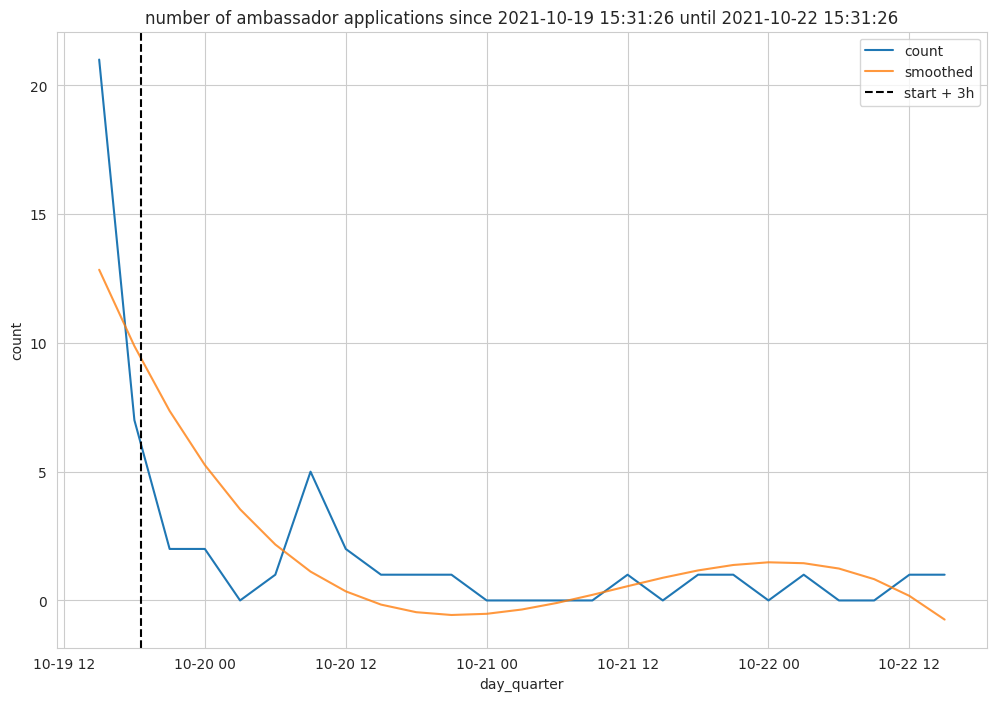

Write the Python code that produced this figure.
import pandas as pd
from datetime import datetime, timedelta
import seaborn as sns
import matplotlib.pyplot as plt
from scipy.signal import savgol_filter


sns.set_style('whitegrid')

# Ambassadors submission times
timestamps = """10/19/2021 16:36:55
10/20/2021 13:46:20
10/19/2021 16:42:50
10/19/2021 16:58:22
10/20/2021 16:33:42
10/20/2021 10:19:41
10/19/2021 20:23:07
10/20/2021 2:33:20
10/20/2021 9:31:23
10/19/2021 17:07:18
10/20/2021 6:26:36
10/19/2021 19:32:22
10/19/2021 16:53:24
10/20/2021 19:26:48
10/20/2021 13:26:09
10/19/2021 18:30:38
10/19/2021 17:00:12
10/19/2021 17:05:55
10/19/2021 16:53:10
10/19/2021 17:17:34
10/19/2021 19:35:42
10/20/2021 10:32:14
10/21/2021 18:11:24
10/19/2021 17:37:41
10/20/2021 21:50:59
10/19/2021 17:21:32
10/20/2021 9:18:01
10/21/2021 13:51:06
10/21/2021 22:04:24
10/19/2021 17:28:38
10/19/2021 18:03:58
10/19/2021 21:39:17
10/19/2021 17:04:15
10/19/2021 16:41:30
10/22/2021 4:30:52
10/19/2021 17:29:13
10/19/2021 20:33:03
10/20/2021 10:16:23
10/19/2021 17:23:46
10/19/2021 17:56:22
10/19/2021 17:25:09
10/19/2021 21:04:18
10/19/2021 16:29:44
10/19/2021 20:05:48
10/19/2021 16:51:34
10/20/2021 1:48:41
10/19/2021 15:31:26
10/22/2021 13:20:54
10/23/2021 0:57:01
10/22/2021 20:35:57
10/22/2021 16:08:22
10/23/2021 2:42:34
10/26/2021 17:40:36
10/27/2021 13:48:09"""

dts = [datetime.strptime(ts, '%m/%d/%Y %H:%M:%S') for ts in sorted(timestamps.split('\n'))]
df = pd.DataFrame(dts, columns=['timestamp'])
df

days = 3
start_ts = df.iloc[0]['timestamp']
end_ts = start_ts + timedelta(days=days)
start_ts, end_ts

mins = None # 15
hours = 3
colname = 'day_quarter'

def group_ts(df, mins=None, hours=None):
    if mins is not None:
        series = df.timestamp.apply(lambda ts: datetime(ts.year, ts.month, ts.day, ts.hour, ts.minute // mins * mins))
    elif hours is not None:
        series = df.timestamp.apply(lambda ts: datetime(ts.year, ts.month, ts.day, ts.hour // hours * hours))
    else:
        series = df.timestamp

    return series

df[colname] = group_ts(df, mins, hours)
df.head()

df_grouped = df.groupby(colname).count().reset_index().rename(columns={'timestamp': 'count'})

df_grouped.head()

n_ts = int(days * 24 * 60 / mins) if mins is not None else int(days * 24 / hours)
ts_all = [start_ts + timedelta(minutes=mins * i) for i in range(n_ts)] if mins is not None else [start_ts + timedelta(hours=hours * i) for i in range(n_ts)]
ts_all = group_ts(pd.DataFrame(ts_all, columns=['timestamp']), mins, hours)

df_empty = pd.DataFrame(ts_all.tolist(), columns=['day_quarter'])
df_empty.head()

df_merged = pd.merge(df_grouped, df_empty, how='outer', on=colname)
df_merged = df_merged.fillna(0)

mask = df_merged[colname] <= end_ts
df_merged[mask].shape, df_merged.shape

smoothed_count = savgol_filter(df_merged['count'][mask].to_numpy(), 25, 3)
smoothed_count[:10]

fig, ax = plt.subplots(1,1, figsize=(12,8), dpi=120, facecolor='w')
ax = sns.lineplot(data=df_merged[mask], x=colname, y='count', label='count')
sns.lineplot(x=df_merged[mask][colname], y=smoothed_count, ax=ax, label='smoothed', alpha=0.8)

ax.axvline(start_ts + timedelta(hours=3), color='k', ls='--', label='start + 3h')

plt.legend()
#ax.set_xscale('log')
plt.title(f'number of ambassador applications since {start_ts} until {end_ts}')
plt.show()


